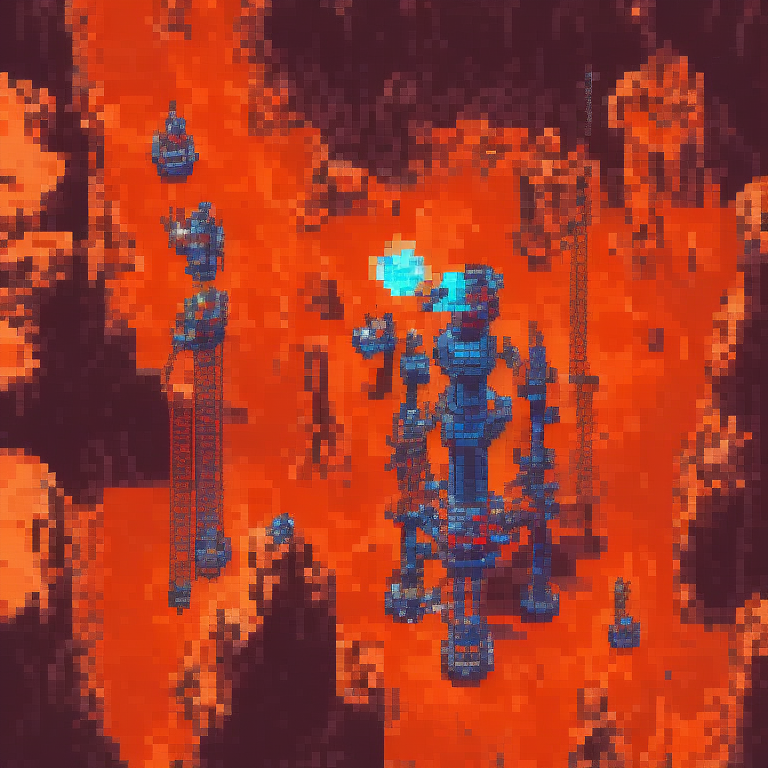
Generation parameters embedded in this image by AUTOMATIC1111 Stable Diffusion web UI or a fork of it (Forge, ...) (PNG 'parameters' text chunk):
top-down view of drilling rig. alien biome. kingdom rush style. pixelsprite.
Negative prompt: grass, tree, road, env
Steps: 30, Sampler: Euler a, CFG scale: 7, Seed: 2947262659, Size: 768x768, Model hash: d7fb6396ab, Model: Public-Prompts-Pixel-Model